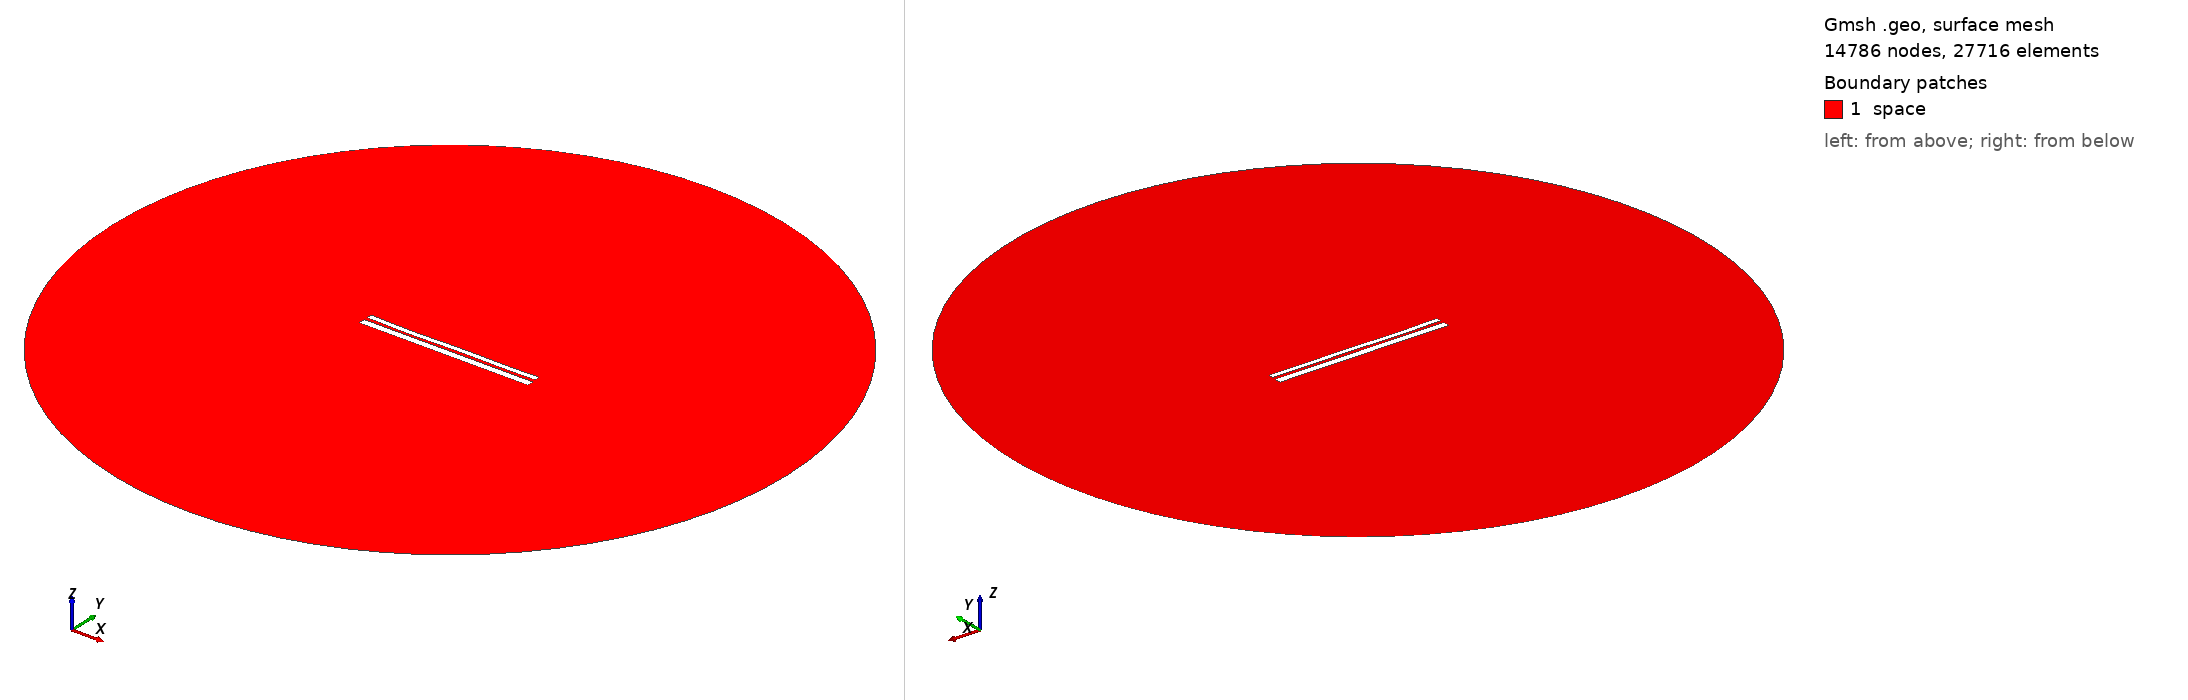

Gmsh geometry script, surface-meshed: 14786 nodes, 27716 surface elements. Boundary patches (legend numbers): 1 space. Left view from above one corner, right view from below the opposite corner. Legend entries are the model's physical surfaces. The drawing asked Gmsh for element sizes between 1% and 20% of the model's largest extent; the script's own settings can give other sizes.

=== 72.geo (drawn) ===
//---------------------------------------
// Geometry kernel
//---------------------------------------

SetFactory("OpenCASCADE");



//---------------------------------------
// Parameters of the geometry
//---------------------------------------

// Overetch of the upper plate
overetch = 0.38888888888888884;

// Distance between the plates
distance = 1.6111111111111112;

// Discretization over the x axis (for the deformation)
nx = 50; 

// Length of the plate
L = 100 - overetch; 

// Number of modes
n = 4; 

// 1st mode coefficient
coeff(1) = -0.15;
beta(1) = 0.596864 * 3.1415926535 / L;

// 2nd mode coefficient
coeff(2) = -0.15;
beta(2) = 1.49418 * 3.1415926535 / L;

// 3rd mode coefficient
coeff(3) = -0.15;
beta(3) = 2.50025 * 3.1415926535 / L;

// 4th mode coefficient
coeff(4) = -0.15;
beta(4) = 3.49999 * 3.1415926535 / L;



//---------------------------------------
// Upper plate (deformed rectangle)
//---------------------------------------

// Coordiantes of the upper plate
xmin = -50;
xmax = 50 - overetch;

// Height of the upper plate
yheight = 4 - 2 * overetch;

// Indexes of the points
UpperID[] = {};
LowerID[] = {};
LeftID[] = {};
RightID[] = {};

// Point index
p = 1;

// Horizontal edges
For i In {1:nx}
    x = xmin + (i-1)*(xmax - xmin)/(nx-1);

    y_bottom = distance / 2 + overetch;
    For j In {1:n}
        C = (Cosh(beta(j)*L) + Cos(beta(j)*L)) / (Sinh(beta(j)*L) + Sin(beta(j)*L));
        y_bottom  = y_bottom + coeff(j) * (Cosh(beta(j)*(x+50)) - Cos(beta(j)*(x+50)) - C * (Sinh(beta(j)*(x+50)) - Sin(beta(j)*(x+50))));
    EndFor

    y_top = y_bottom + yheight;

    Point(p) = {x, y_top, 0, 1.0};
    UpperID[i] = p;
    p = p + 1;

    Point(p) = {x, y_bottom, 0, 1.0};
    LowerID[i] = p;
    p = p + 1;
EndFor

// Create point lists
UpperPts[] = {}; LowerPts[] = {};
For i In {1:nx}
  UpperPts[] += {UpperID[i]};
  LowerPts[] += {LowerID[i]};
EndFor

// Build splines
Spline(1) = {UpperPts[]};
Spline(2) = {LowerPts[]};
Line(3) = {LowerPts[nx-1], UpperPts[nx-1]};
Line(4) = {LowerPts[0], UpperPts[0]};

// Build the plane surface
Curve Loop(1) = {2, 3, -1, -4};
Plane Surface(1) = {1};



//---------------------------------------
// Lower plate (rectangle)
//---------------------------------------

// Vertices
Point(1001) = {-50, -1, 0, 1.0};
Point(1002) = { 50, -1, 0, 1.0};
Point(1003) = { 50,  -5, 0, 1.0};
Point(1004) = {-50,  -5, 0, 1.0};

// Edges
Line(5) = {1001, 1002};
Line(6) = {1002, 1003};
Line(7) = {1003, 1004};
Line(8) = {1004, 1001};

// Plane surface
Line Loop(2) = {5, 6, 7, 8};
Plane Surface(2) = {2}; 



//---------------------------------------
// Outer (fictious) boundary
//---------------------------------------

// Points
Point(1005) = {0, 0, 0};       // Center
Point(1006) = {200, 0, 0};     // Start point
Point(1007) = {0, 200, 0};     // 90 degrees
Point(1008) = {-200, 0, 0};    // 180 degrees
Point(1009) = {0, -200, 0};    // 270 degrees

// Circle arcs (each needs start, center, end)
Circle(9) = {1006, 1005, 1007};
Circle(10) = {1007, 1005, 1008};
Circle(11) = {1008, 1005, 1009};
Circle(12) = {1009, 1005, 1006};

// Plane surface for the entire domain
Curve Loop(3) = {9, 10, 11, 12};
Surface(3) = {3};

// Subtract the plates from the whole domain to obtain the actual domain where we want to solve the equations
BooleanDifference{ Surface{3}; Delete; }{ Surface{1}; Surface{2}; Delete; }




//---------------------------------------
// Transfinite Lines/Curves
//---------------------------------------

// Set the number of points on the boundaries
r = 12;
d = 0.15;

// Plates
Transfinite Curve {1} = 50*r/4 Using Progression 1;
Transfinite Line {2} = 50*r Using Progression 1;
Transfinite Curve {3, 4} = 2*r Using Progression 1+d;
Transfinite Line {5} = 50*r Using Progression 1;
Transfinite Line {7} = 50*r/4 Using Progression 1;
Transfinite Line {6} = 2*r Using Progression 1+d;
Transfinite Line {8} = 2*r Using Progression 1-d;

// Outer boundary
Transfinite Line {9, 10, 11, 12} = 20 Using Progression 1;



//---------------------------------------
// Physical groups
//---------------------------------------                

// Physical curves (boundaries)
Physical Line("force_segment", 10) = {2};
Physical Line("upper_plate", 11) = {1, 3, 4};
Physical Line("lower_plate", 12) = {5, 6, 7, 8};
Physical Line("boundary", 20) = {9, 10, 11, 12};

// Physical Surfaces
Physical Surface("space", 30) = {3};



//---------------------------------------
// 6. Generate the Mesh
//---------------------------------------

// 2D mesh generation
Mesh 2;
